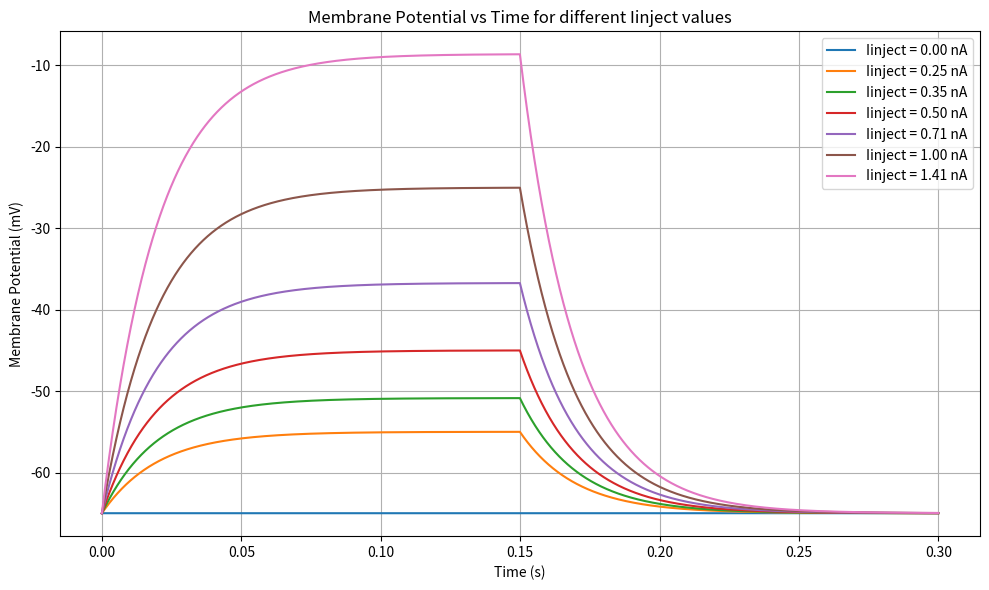

This figure's Python source:
import matplotlib.pyplot as plt
import numpy as np

# Given parameters
g = 0.025e-6  # Conductance in S
E = -65e-3  # Resting membrane potential in V
C = 0.5e-9  # Capacitance in F

# Time parameters
dt = 0.1e-3  # Msec timestep in sec
T = 300e-3  # Total simulation time in sec
times = np.arange(0, T, dt)  # Array of time points

# List of current injections
Iinject_values = [0, 0.25e-9, 0.3536e-9, 0.5e-9, 0.707e-9, 1e-9, 1.41e-9]

plt.figure(figsize=(10, 6))

for Iinject in Iinject_values:
    Vm = E # Start Vm at rest potential
    membrane_potentials = [Vm] # Create list with one membrane potential at rest

    for t in times[1:]: # For loop for all time values
        # Check if the current time t is within 150msec to 300msec
        if 150e-3 <= t <= 300e-3: #If-else to drop Iinject to 0 after 150msec
            current_Iinject = 0
        else:
            current_Iinject = Iinject

        dVm_dt = ((-(g)*(Vm-E)) + current_Iinject) / C #Basic Equation

        Vm += dVm_dt * dt #New membrane potential based off of previous and dt
        membrane_potentials.append(Vm)

    plt.plot(times, [V * 1e3 for V in membrane_potentials], label=f'Iinject = {Iinject * 1e9:.2f} nA')

plt.xlabel('Time (s)')
plt.ylabel('Membrane Potential (mV)')
plt.title('Membrane Potential vs Time for different Iinject values')
plt.grid(True)
plt.legend()
plt.tight_layout()
plt.show()
